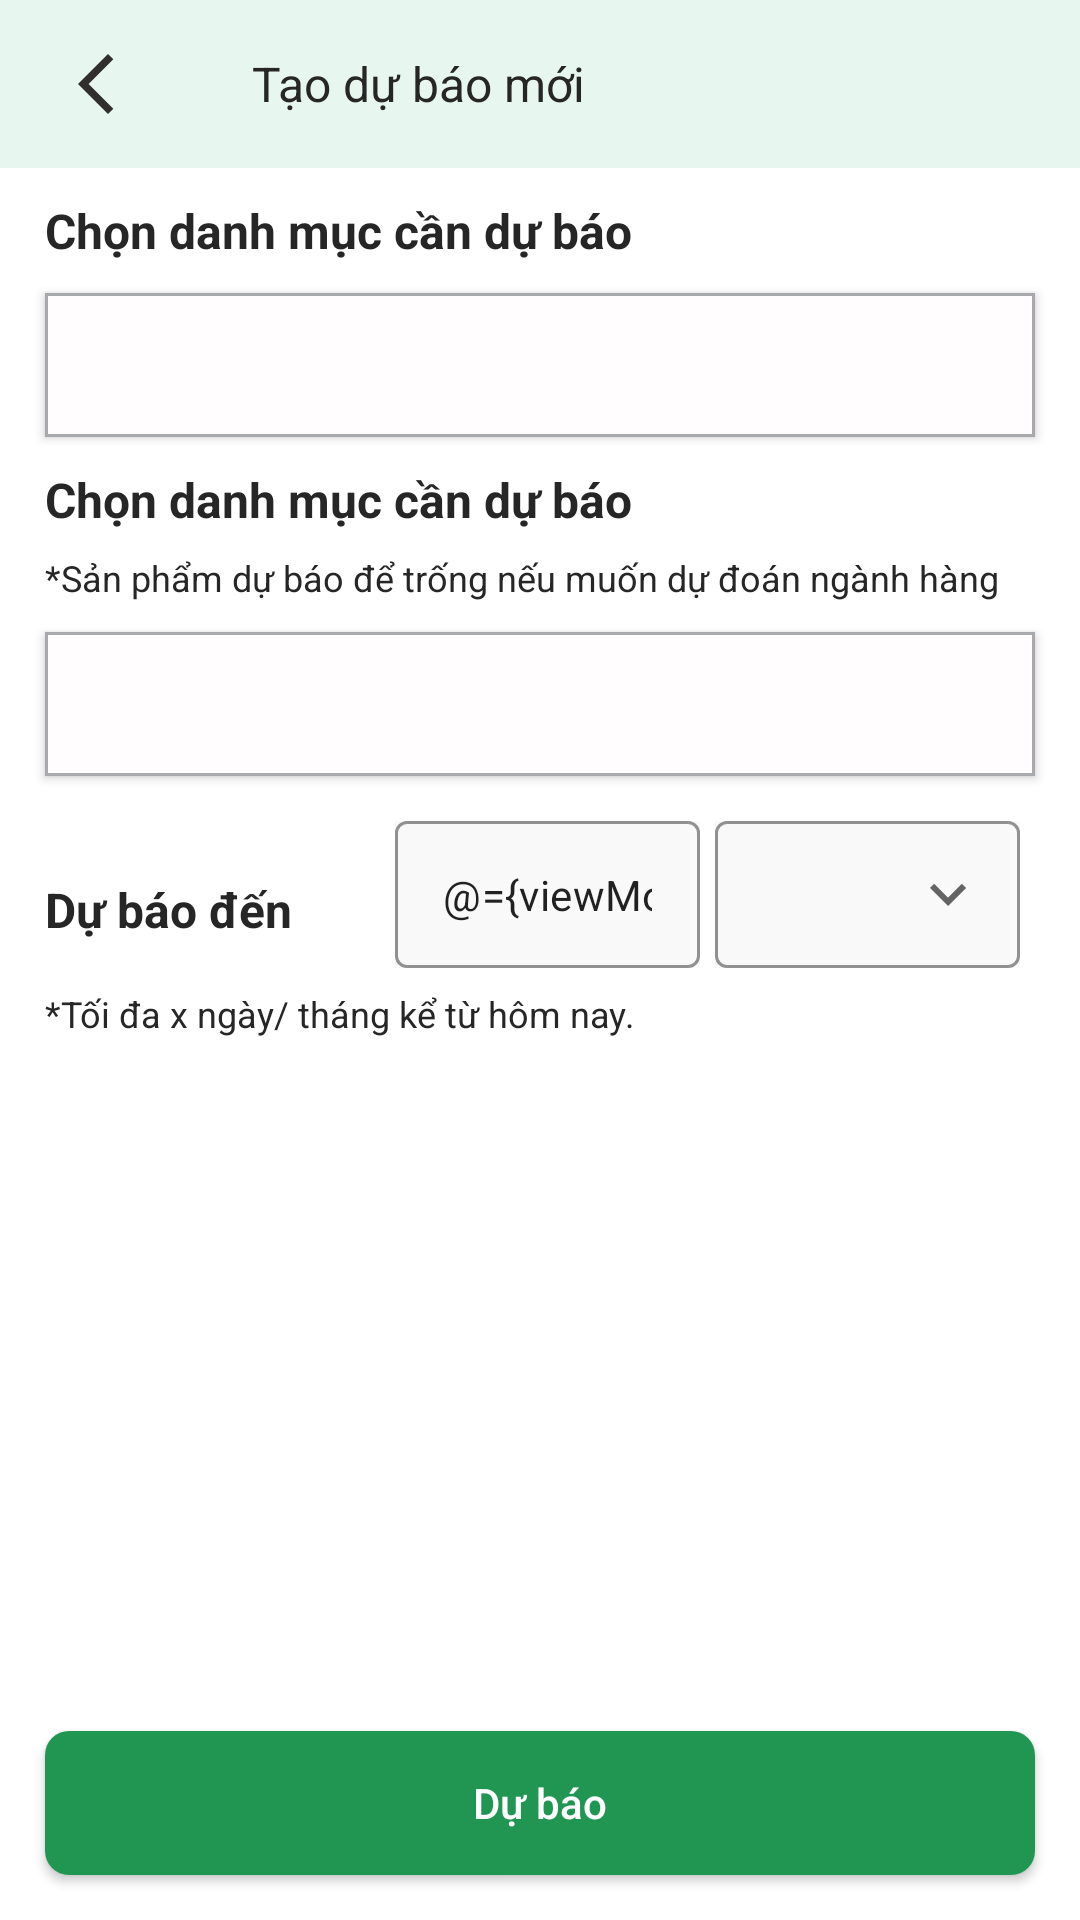

Reconstruct the res/layout file that produces this screen, plus the resources it refers to.
<!-- AndroidManifest.xml: application theme Theme.Apossadmin. -->
<!-- res/layout/fragment_create_predict.xml -->
<?xml version="1.0" encoding="utf-8"?>
<layout xmlns:android="http://schemas.android.com/apk/res/android"
    xmlns:app="http://schemas.android.com/apk/res-auto"
    xmlns:tools="http://schemas.android.com/tools">

    <data>
        <variable
            name="viewModel"
            type="com.example.aposs_admin.ui_controller.create_predict_fragment.CreatePredictViewModel" />
    </data>

    <androidx.constraintlayout.widget.ConstraintLayout
        android:layout_width="match_parent"
        android:layout_height="match_parent"
        tools:context=".ui_controller.create_predict_fragment.CreatePredictFragment">

        <com.google.android.material.appbar.AppBarLayout
            android:id="@+id/appBarLayout"
            android:layout_width="match_parent"
            android:layout_height="wrap_content"
            android:backgroundTint="@color/back_ground"
            android:text="@string/app_name"
            android:theme="@style/ThemeOverlay.AppCompat.Light"
            app:layout_constraintLeft_toLeftOf="parent"
            app:layout_constraintRight_toRightOf="parent"
            app:layout_constraintTop_toTopOf="parent"
            app:liftOnScroll="true">

            <androidx.appcompat.widget.Toolbar
                android:layout_width="match_parent"
                android:layout_height="wrap_content"
                android:background="@color/light_green"
                app:layout_collapseMode="pin">


                <LinearLayout
                    android:layout_width="match_parent"
                    android:layout_height="match_parent"
                    android:layout_marginHorizontal="20dp"
                    android:gravity="center|top"
                    android:orientation="vertical"
                    android:paddingBottom="5dp">

                    <RelativeLayout
                        android:layout_width="match_parent"
                        android:layout_height="wrap_content"
                        android:layout_marginTop="5dp">

                        <ImageView
                            android:id="@+id/back"
                            android:layout_width="wrap_content"
                            android:layout_height="wrap_content"
                            android:layout_centerVertical="true"
                            android:contentDescription="@string/image"
                            android:scaleType="centerCrop"
                            android:src="@drawable/ic_baseline_arrow_back_ios_new_24" />

                        <TextView
                            android:layout_width="wrap_content"
                            android:layout_height="wrap_content"
                            android:layout_centerInParent="true"
                            android:layout_marginStart="40dp"
                            android:layout_toRightOf="@+id/back"
                            android:text="Tạo dự báo mới"
                            android:textAllCaps="false"
                            android:textColor="@color/black"
                            android:textFontWeight="600"
                            android:textSize="16dp" />
                    </RelativeLayout>

                </LinearLayout>
            </androidx.appcompat.widget.Toolbar>
        </com.google.android.material.appbar.AppBarLayout>

        <TextView
            android:id="@+id/tv_select_kind"
            android:layout_width="match_parent"
            android:layout_height="wrap_content"
            android:text="Chọn danh mục cần dự báo"
            android:textStyle="bold"
            android:textSize="16dp"
            android:layout_marginHorizontal="15dp"
            android:layout_marginTop="10dp"
            app:layout_constraintLeft_toLeftOf="parent"
            app:layout_constraintRight_toRightOf="parent"
            app:layout_constraintTop_toBottomOf="@id/appBarLayout"/>

        <androidx.appcompat.widget.AppCompatButton
            android:id="@+id/btn_select_kind"
            android:layout_width="match_parent"
            android:layout_height="wrap_content"
            android:text="@{viewModel.selectedKindName}"
            android:textColor="#616161"
            android:textAllCaps="false"
            android:textAlignment="viewStart"
            android:paddingHorizontal="20dp"
            android:layout_marginTop="10dp"
            android:drawableEnd="@drawable/ic_baseline_chevron_right_24"
            app:layout_constraintLeft_toLeftOf="parent"
            app:layout_constraintRight_toRightOf="parent"
            android:background="@drawable/bg_predict_button"
            android:layout_marginHorizontal="15dp"
            app:layout_constraintTop_toBottomOf="@id/tv_select_kind"/>

        <TextView
            android:id="@+id/tv_select_product"
            android:layout_width="match_parent"
            android:layout_height="wrap_content"
            android:text="Chọn danh mục cần dự báo"
            android:textStyle="bold"
            android:textSize="16dp"
            android:layout_marginHorizontal="15dp"
            android:layout_marginTop="10dp"
            app:layout_constraintLeft_toLeftOf="parent"
            app:layout_constraintRight_toRightOf="parent"
            app:layout_constraintTop_toBottomOf="@id/btn_select_kind"/>

        <TextView
            android:id="@+id/tv_note_product"
            android:layout_width="match_parent"
            android:layout_height="wrap_content"
            android:text="*Sản phẩm dự báo để trống nếu muốn dự đoán ngành hàng"
            android:textSize="12dp"
            android:layout_marginHorizontal="15dp"
            android:layout_marginTop="7dp"
            app:layout_constraintLeft_toLeftOf="parent"
            app:layout_constraintRight_toRightOf="parent"
            app:layout_constraintTop_toBottomOf="@id/tv_select_product"/>

        <androidx.appcompat.widget.AppCompatButton
            android:id="@+id/btn_select_product"
            android:layout_width="match_parent"
            android:layout_height="wrap_content"
            android:text="@{viewModel.selectedProductName}"
            android:textColor="#616161"
            android:textAllCaps="false"
            android:textAlignment="viewStart"
            android:paddingHorizontal="20dp"
            android:layout_marginTop="10dp"
            android:drawableEnd="@drawable/ic_baseline_chevron_right_24"
            app:layout_constraintLeft_toLeftOf="parent"
            app:layout_constraintRight_toRightOf="parent"
            android:background="@drawable/bg_predict_button"
            android:layout_marginHorizontal="15dp"
            app:layout_constraintTop_toBottomOf="@id/tv_note_product"/>

        <TextView
            android:id="@+id/tv_select_date"
            android:layout_width="0dp"
            android:layout_height="wrap_content"
            android:text="Dự báo đến"
            android:textStyle="bold"
            android:textSize="16dp"
            android:layout_marginHorizontal="15dp"
            android:layout_marginTop="10dp"
            app:layout_constraintLeft_toLeftOf="parent"
            app:layout_constraintRight_toLeftOf="@id/date_input"
            app:layout_constraintTop_toTopOf="@id/date_input"
            app:layout_constraintBottom_toBottomOf="@id/date_input"/>

        <com.google.android.material.textfield.TextInputLayout
            android:id="@+id/pick_meter"
            style="@style/Widget.MaterialComponents.TextInputLayout.OutlinedBox.ExposedDropdownMenu"
            android:layout_width="0dp"
            android:layout_height="wrap_content"
            android:layout_marginTop="15dp"
            android:layout_marginRight="20dp"
            android:layout_marginLeft="5dp"
            android:background="#F9F9F9"
            app:boxStrokeColor="#A7A9AC"
            app:boxStrokeWidth="1dp"
            app:endIconDrawable="@drawable/selector_drop_menu"
            app:hintEnabled="false"
            app:layout_constraintHorizontal_bias="0"
            app:layout_constraintLeft_toRightOf="@id/date_input"
            app:layout_constraintRight_toRightOf="parent"
            app:layout_constraintTop_toBottomOf="@id/btn_select_product">

            <AutoCompleteTextView
                android:id="@+id/selector"
                android:layout_width="match_parent"
                android:layout_height="match_parent"
                android:padding="15dp"
                android:inputType="none"
                android:textFontWeight="400" />
        </com.google.android.material.textfield.TextInputLayout>
        <com.google.android.material.textfield.TextInputLayout
            android:id="@+id/date_input"
            style="@style/Widget.MaterialComponents.TextInputLayout.OutlinedBox"
            android:layout_width="0dp"
            android:layout_height="wrap_content"
            android:layout_marginTop="15dp"
            android:background="#F9F9F9"
            app:boxStrokeColor="#A7A9AC"
            app:boxStrokeWidth="1dp"
            app:endIconMode="clear_text"
            app:hintEnabled="false"
            app:layout_constraintHorizontal_bias="0"
            app:layout_constraintLeft_toRightOf="@id/tv_select_date"
            app:layout_constraintRight_toLeftOf="@id/pick_meter"
            app:layout_constraintTop_toBottomOf="@id/btn_select_product">

        <com.google.android.material.textfield.TextInputEditText
            android:layout_width="match_parent"
            android:layout_height="match_parent"
            android:inputType="numberDecimal"
            android:padding="15dp"
            android:text="@={viewModel.numberOfDate}"
            android:textFontWeight="400" />
        </com.google.android.material.textfield.TextInputLayout>
        <TextView
            android:id="@+id/tv_note_date"
            android:layout_width="match_parent"
            android:layout_height="wrap_content"
            android:text="*Tối đa x ngày/ tháng kể từ hôm nay."
            android:textSize="12dp"
            android:layout_marginHorizontal="15dp"
            android:layout_marginTop="7dp"
            app:layout_constraintLeft_toLeftOf="parent"
            app:layout_constraintRight_toRightOf="parent"
            app:layout_constraintTop_toBottomOf="@id/date_input"/>


<androidx.appcompat.widget.AppCompatButton
    android:id="@+id/btn_predict"
    android:layout_width="match_parent"
    android:layout_height="wrap_content"
    android:layout_marginHorizontal="15dp"
    android:text="Dự báo"
    android:textAllCaps="false"
    android:textColor="@color/white"
    android:layout_marginBottom="15dp"
    android:background="@drawable/bg_button_checkout"
    app:layout_constraintBottom_toBottomOf="parent"
    app:layout_constraintLeft_toLeftOf="parent"
    app:layout_constraintRight_toRightOf="parent"/>
    </androidx.constraintlayout.widget.ConstraintLayout>
</layout>
<!-- resources referenced by this layout -->
<resources>
  <color name="back_ground">#F3F3FF</color>
  <color name="black">#262626</color>
  <color name="light_green">#E7F6EE</color>
  <color name="white">#FFFFFFFF</color>
  <!-- drawable bg_button_checkout (drawable) -->
  <?xml version="1.0" encoding="utf-8"?>
  <shape android:shape="rectangle"
      xmlns:android="http://schemas.android.com/apk/res/android">
      <solid android:color="@color/primary_green"/>
      <corners android:radius="8dp"/>
  </shape>
  <!-- drawable bg_predict_button (drawable) -->
  <?xml version="1.0" encoding="utf-8"?>
  <shape xmlns:android="http://schemas.android.com/apk/res/android"
      android:shape="rectangle">
  <solid android:color="#FFFDFD"/>
      <stroke android:color="#A7A9AC" android:width="1dp"/>
  </shape>
  <!-- drawable ic_baseline_arrow_back_ios_new_24 (drawable) -->
  <vector android:height="24dp" android:tint="#2F2F2F"
      android:viewportHeight="24" android:viewportWidth="24"
      android:width="24dp" xmlns:android="http://schemas.android.com/apk/res/android">
      <path android:fillColor="@android:color/white" android:pathData="M17.77,3.77l-1.77,-1.77l-10,10l10,10l1.77,-1.77l-8.23,-8.23z"/>
  </vector>
  <!-- drawable selector_drop_menu (drawable) -->
  <?xml version="1.0" encoding="utf-8"?>
  <selector xmlns:android="http://schemas.android.com/apk/res/android">
      <item android:state_checked="false" android:drawable="@drawable/ic_baseline_keyboard_arrow_down_24"/>
      <item android:state_checked="true" android:drawable="@drawable/ic_baseline_keyboard_arrow_up_24"/>
  </selector>
  <string name="app_name">aposs-admin</string>
  <string name="image">hình ảnh</string>
  <style name="Theme.Apossadmin." parent="Theme.MaterialComponents.Light.NoActionBar">
          
          <item name="colorPrimary">@color/light_green</item>
          <item name="colorOnPrimary">@color/white</item>
          
          <item name="colorSecondary">@color/disable_pray</item>
          <item name="colorOnSecondary">@color/black</item>
          
          <item name="android:windowFullscreen">true</item>
          
          <item name="android:textColor">@color/black</item>
          
          <item name="android:textSize">14sp</item>
          <item name="android:screenOrientation">locked</item>
          <item name="android:statusBarColor">@color/light_green</item>
          <item name="colorAccent">@color/light_green</item>
          <item name="android:colorPrimaryDark">@color/light_green</item>
      </style>
  <color name="primary_green">#219653</color>
  <!-- drawable ic_baseline_keyboard_arrow_down_24 (drawable) -->
  <vector android:height="24dp" android:tint="#2F2F2F"
      android:viewportHeight="24" android:viewportWidth="24"
      android:width="24dp" xmlns:android="http://schemas.android.com/apk/res/android">
      <path android:fillColor="@android:color/white" android:pathData="M7.41,8.59L12,13.17l4.59,-4.58L18,10l-6,6 -6,-6 1.41,-1.41z"/>
  </vector>
  <!-- drawable ic_baseline_keyboard_arrow_up_24 (drawable) -->
  <vector android:height="24dp" android:tint="#2F2F2F"
      android:viewportHeight="24" android:viewportWidth="24"
      android:width="24dp" xmlns:android="http://schemas.android.com/apk/res/android">
      <path android:fillColor="@android:color/white" android:pathData="M7.41,15.41L12,10.83l4.59,4.58L18,14l-6,-6 -6,6z"/>
  </vector>
  <color name="disable_pray">#ADADAD</color>
</resources>
